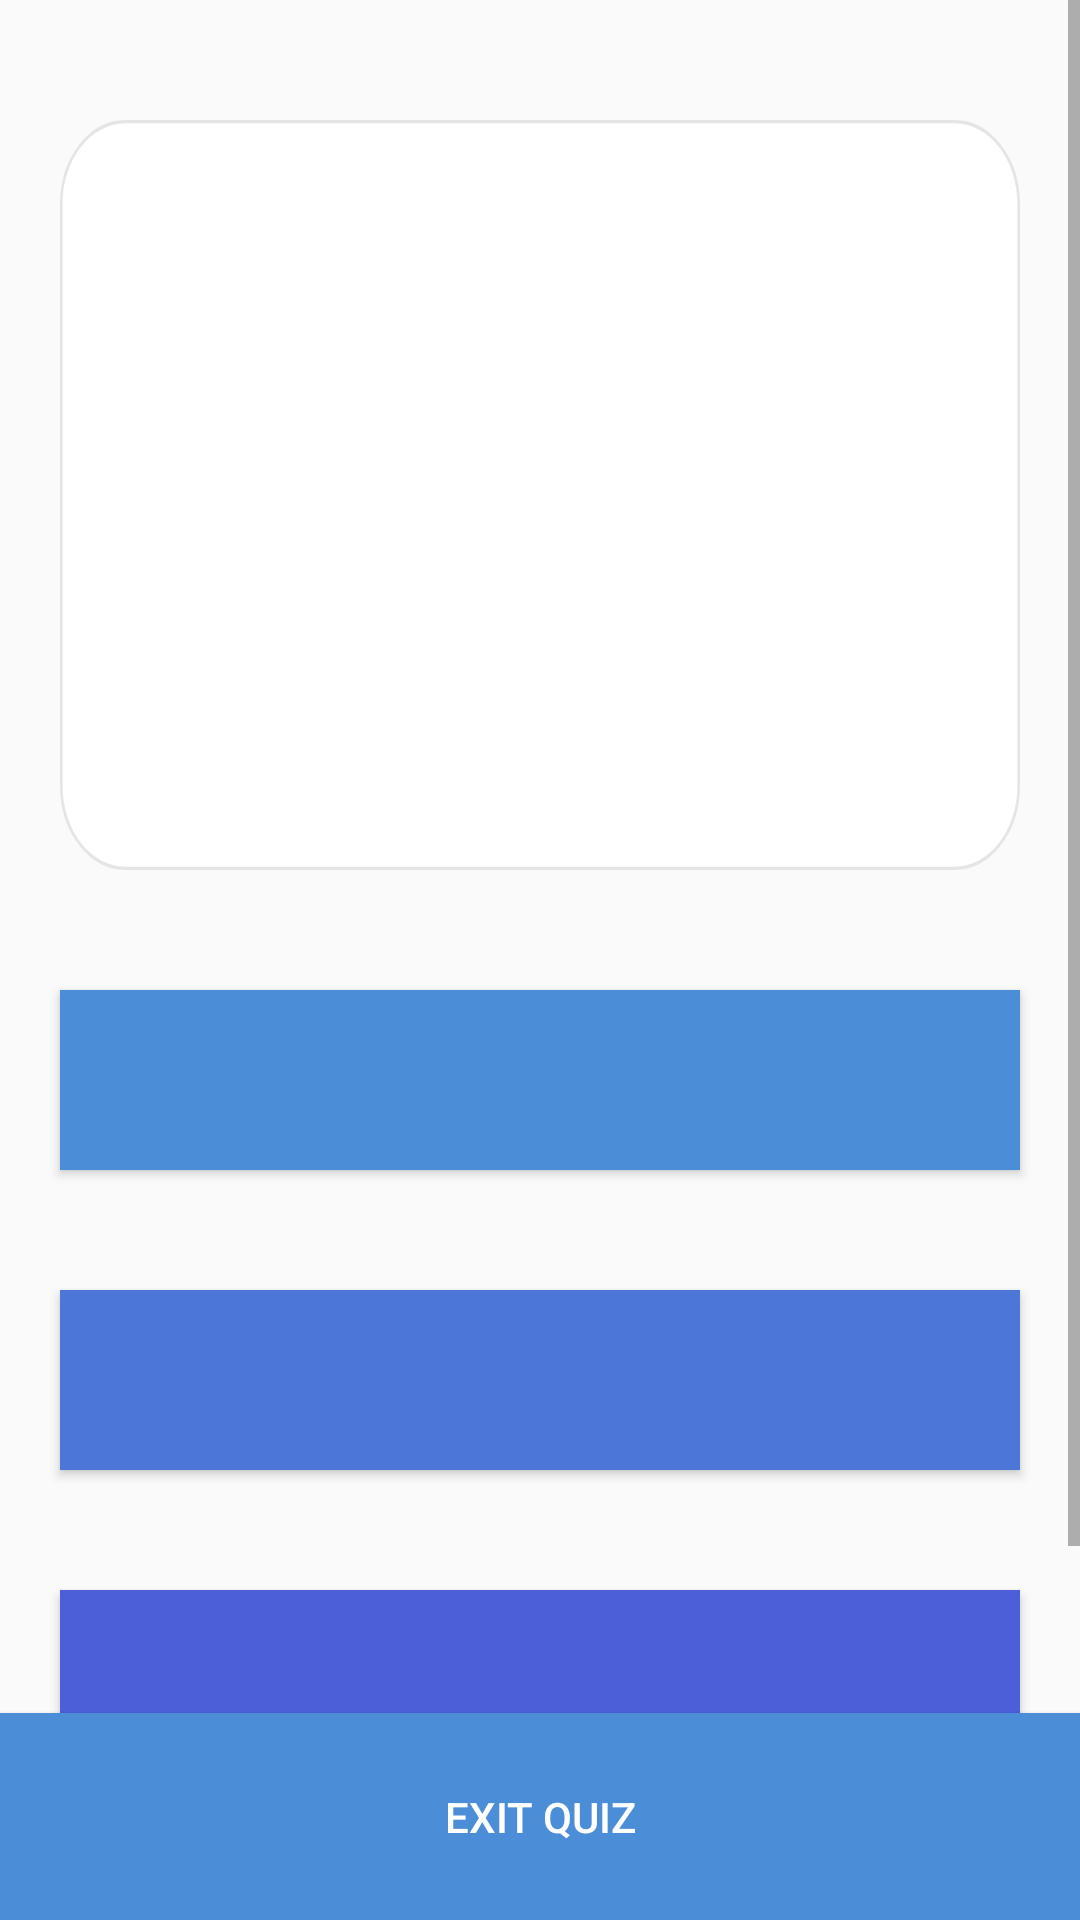

Here is an Android app screen rendered from its layout file. Give the layout XML and the strings, colors and styles it references.
<!-- AndroidManifest.xml: application theme Theme.RememberMe -->
<!-- res/layout/activity_quiz_mc.xml -->
<?xml version="1.0" encoding="utf-8"?>
<RelativeLayout xmlns:android="http://schemas.android.com/apk/res/android"
    xmlns:app="http://schemas.android.com/apk/res-auto"
    android:layout_width="match_parent"
    android:layout_height="match_parent"
    >

    <ScrollView
        android:id="@+id/scroll_mc"
        android:layout_width="match_parent"
        android:layout_height="wrap_content">


        <LinearLayout
            android:id="@+id/quiz_fragment"
            android:layout_width="match_parent"
            android:layout_height="wrap_content"
            android:orientation="vertical"
            android:layout_marginTop="20dp">

            <TextView
                android:id = "@+id/question"
                android:layout_width="match_parent"
                android:layout_height="250dp"
                android:layout_margin="20dp"
                android:background="@drawable/card"
                android:textSize="40dp"
                android:gravity="center"
                app:autoSizeTextType="uniform"
                app:autoSizePresetSizes="@array/autosize_text_sizes"
                >
            </TextView>
            

            <Button
                android:id="@+id/op1"
                android:layout_width="match_parent"
                android:layout_height="60dp"
                android:layout_margin="20dp"
                android:background="@color/blue1"
                android:layout_weight="0"
                android:textAllCaps="false"
                android:textColor="@color/white"
                />

            <Button
                android:id="@+id/op2"
                android:layout_width="match_parent"
                android:layout_height="60dp"
                android:layout_margin="20dp"
                android:background="@color/blue2"
                android:layout_weight="0"
                android:textAllCaps="false"
                android:textColor="@color/white"
                />
            <Button
                android:id="@+id/op3"
                android:layout_width="match_parent"
                android:layout_height="60dp"
                android:layout_margin="20dp"
                android:background="@color/blue3"
                android:layout_weight="0"
                android:textAllCaps="false"
                android:textColor="@color/white"
                />

            <Button
                android:id="@+id/op4"
                android:layout_width="match_parent"
                android:layout_height="60dp"
                android:layout_margin="20dp"
                android:layout_weight="0"
                android:textAllCaps="false"
                android:background="@color/blue4"
                android:textColor="@color/white"
                />

            <View
                android:layout_width="match_parent"
                android:layout_height="85dp"/>

        </LinearLayout>
    </ScrollView>

    <Button
        android:id="@+id/exit"
        android:layout_width="match_parent"
        android:layout_height="wrap_content"
        android:text="@string/exit"
        android:padding="25dp"
        android:layout_marginTop="120dp"
        android:textColor="@color/white"
        android:background="@color/blue1"
        android:layout_alignParentBottom="true"
        />


</RelativeLayout>
<!-- res/layout/flashcard.xml (included above) -->
<?xml version="1.0" encoding="utf-8"?>
<FrameLayout
    xmlns:android="http://schemas.android.com/apk/res/android" android:layout_width="match_parent"
    android:layout_height="match_parent">

    <FrameLayout
        android:id="@+id/card_front"
        android:layout_width="match_parent"
        android:layout_height="wrap_content"
        android:gravity="center">
        <include layout="@layout/flashcard_front" />
    </FrameLayout>

    <FrameLayout
        android:id="@+id/card_back"
        android:layout_width="match_parent"
        android:layout_height="wrap_content"
        android:gravity="center">
        <include layout="@layout/flashcard_back" />
    </FrameLayout>

</FrameLayout>
<!-- res/layout/flashcard_front.xml (included above) -->
<?xml version="1.0" encoding="utf-8"?>
<FrameLayout xmlns:android="http://schemas.android.com/apk/res/android"
    android:layout_width="match_parent"
    android:layout_height="match_parent"
    android:orientation="vertical">

    <ImageView
        android:layout_width="match_parent"
        android:layout_height="match_parent"
        android:padding="16dp"
        android:src="@drawable/card"
        android:background="@color/purple_200"
        />

    <TextView
        android:id="@+id/question"
        android:layout_width="match_parent"
        android:layout_height="match_parent"
        android:text="quesiton here"
        android:textSize="40dp"
        android:textColor="@color/black"
        android:gravity="center"/>

</FrameLayout>
<!-- res/layout/flashcard_back.xml (included above) -->
<?xml version="1.0" encoding="utf-8"?>
<FrameLayout xmlns:android="http://schemas.android.com/apk/res/android"
    android:layout_width="match_parent"
    android:layout_height="match_parent"
    android:orientation="vertical">

    <ImageView
        android:layout_width="match_parent"
        android:layout_height="match_parent"
        android:padding="16dp"
        android:src="@drawable/card"
        android:background="@color/purple_200"
        />

    <TextView
        android:layout_width="match_parent"
        android:layout_height="match_parent"
        android:text="back"
        android:textSize="40dp"
        android:textColor="@color/black"
        android:gravity="center"/>

</FrameLayout>
<!-- resources referenced by this layout -->
<resources>
  <color name="black">#FF000000</color>
  <color name="blue1">#4c8dd8</color>
  <color name="blue2">#4c76d8</color>
  <color name="blue3">#4c5ed8</color>
  <color name="blue4">#514cd8</color>
  <color name="purple_200">#FFBB86FC</color>
  <color name="white">#FFFFFFFF</color>
  <!-- drawable card (drawable) -->
  <?xml version="1.0" encoding="utf-8"?>
  <vector
      xmlns:android="http://schemas.android.com/apk/res/android"
      xmlns:aapt="http://schemas.android.com/aapt"
      android:width="382dp"
      android:height="231dp"
      android:viewportWidth="382"
      android:viewportHeight="231"
      >
  
      <group>
  
          <clip-path
              android:pathData="M26 1H356C369.807 1 381 12.1929 381 26V205C381 218.807 369.807 230 356 230H26C12.1929 230 1 218.807 1 205V26C1 12.1929 12.1929 1 26 1Z"
              />
  
          <path
              android:pathData="M1 1V230H381V1"
              android:fillColor="#FFFFFF"
              />
  
      </group>
  
      <group>
  
          <clip-path
              android:pathData="M0 0V231H382V0M26 1H356C369.807 1 381 12.1929 381 26V205C381 218.807 369.807 230 356 230H26C12.1929 230 1 218.807 1 205V26C1 12.1929 12.1929 1 26 1Z"
              />
  
          <path
              android:pathData="M26 1H356C369.807 1 381 12.1929 381 26V205C381 218.807 369.807 230 356 230H26C12.1929 230 1 218.807 1 205V26C1 12.1929 12.1929 1 26 1Z"
              android:strokeWidth="2"
              android:strokeColor="#E5E5E5"
              />
  
      </group>
  
  </vector>
  <string name="exit">Exit Quiz</string>
  <style name="Theme.RememberMe" parent="Theme.AppCompat.Light">
          
          <item name="colorPrimary">@color/custom_blue</item>
          <item name="colorPrimaryVariant">@color/custom_blue</item>
          <item name="colorOnPrimary">@color/white</item>
          <item name="android:actionMenuTextColor">@color/white</item>
          
          
          
          
      </style>
  <color name="custom_blue">#4c6ad8</color>
</resources>
